Run: headless pygame with SDL's dummy video driver; simulated clock (each Clock.tick advances the game by its frame time, no real sleeping); random seed 0; keys injected as events and as key.get_pressed() state; no mouse input.
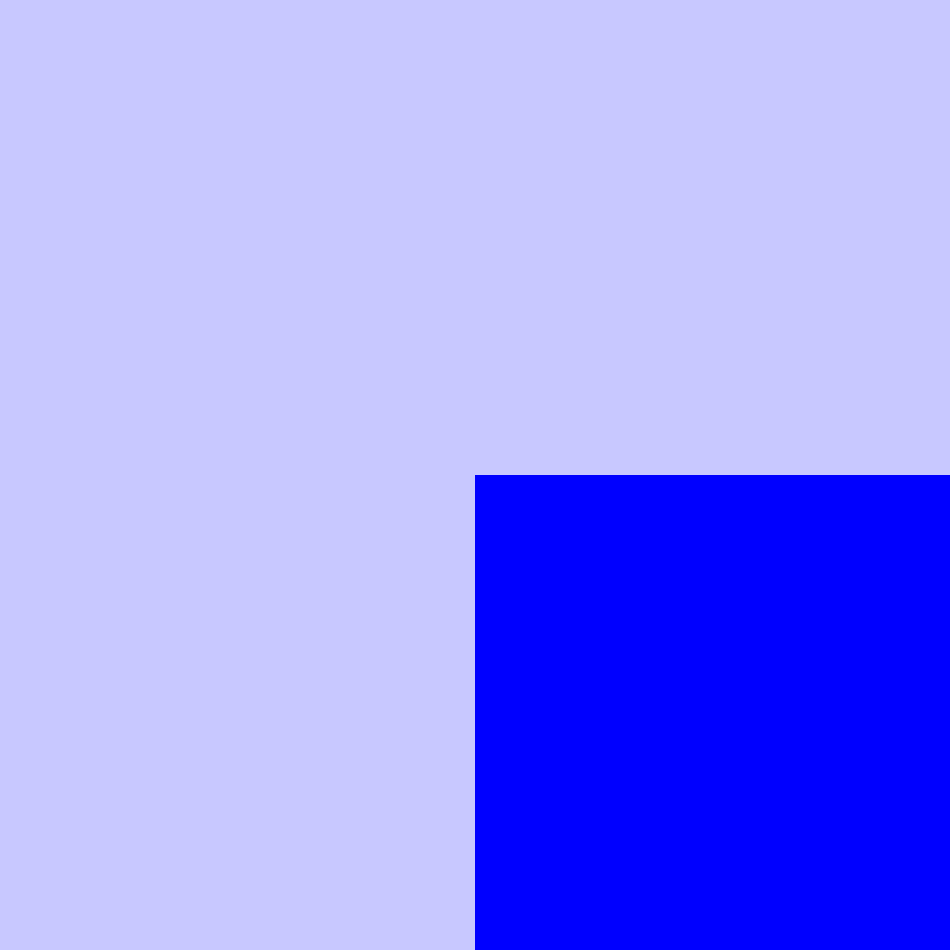
Frame 1 of 4 · flips 1–60 · no input
Frame 2 of 4 · flips 61–180 · tapped SPACE, RETURN · held RIGHT (→), D · screen unchanged from frame 1, image omitted
Frame 3 of 4 · flips 181–300 · held DOWN (↓), S · screen unchanged from frame 2, image omitted
Frame 4 of 4 · flips 301–420 · held LEFT (←), A, UP (↑), W · screen unchanged from frame 3, image omitted

The pygame program that drew these frames:

import random
import time
import pygame


class Server:
    def __init__(self):
        # константы
        self.const_cell = 'k'
        # среда
        env_width = 2
        env_height = 2
        self.environment = [['.' for _ in range(env_width)] for _ in range(env_height)]  # environment[y][x]
        # окно
        win_width = 950  # сделать от среды
        win_height = 950
        self.cell_size = win_width // env_width
        self.window = pygame.display.set_mode((win_width, win_height))
        pygame.display.set_caption('Evolution')
        self.delay = 0
        self.running = True
        # цвета
        self.color_cyan = (200, 200, 255)
        self.color_blue = (0, 0, 255)
        # клетки
        self.cells = dict()
        for i in range(env_height):
            self.cells[i] = dict()
        # создание клетки
        cx = random.randint(0, env_width - 1)
        cy = random.randint(0, env_height - 1)
        self.cells[cy][cx] = Cell(cy, cx)
        self.environment[cy][cx] = self.const_cell

    def run(self):
        print(self.environment)
        while self.running:
            t = time.time()
            self.process_events()
            self.draw()
            tc = time.time()
            if tc - t < self.delay:
                time.sleep(self.delay - (tc - t))
        pygame.quit()

    def process_events(self):
        for event in pygame.event.get():
            if event.type == pygame.QUIT:
                self.running = False
            elif event.type == pygame.KEYDOWN:
                if event.key == pygame.K_ESCAPE:
                    self.running = False

    def draw(self):
        self.window.fill(self.color_cyan)
        for y in range(len(self.environment)):
            line = self.environment[y]
            for x in range(len(line)):
                obj = line[x]
                if obj == self.const_cell:
                    pygame.draw.rect(self.window, self.color_blue, (x * self.cell_size,
                                                                    y * self.cell_size,
                                                                    self.cell_size,
                                                                    self.cell_size), 0)
        pygame.display.flip()


class Cell:
    def __init__(self, y, x):
        self.y = y
        self.x = x
        self.energy = 10


if __name__ == "__main__":
    server = Server()
    server.run()
